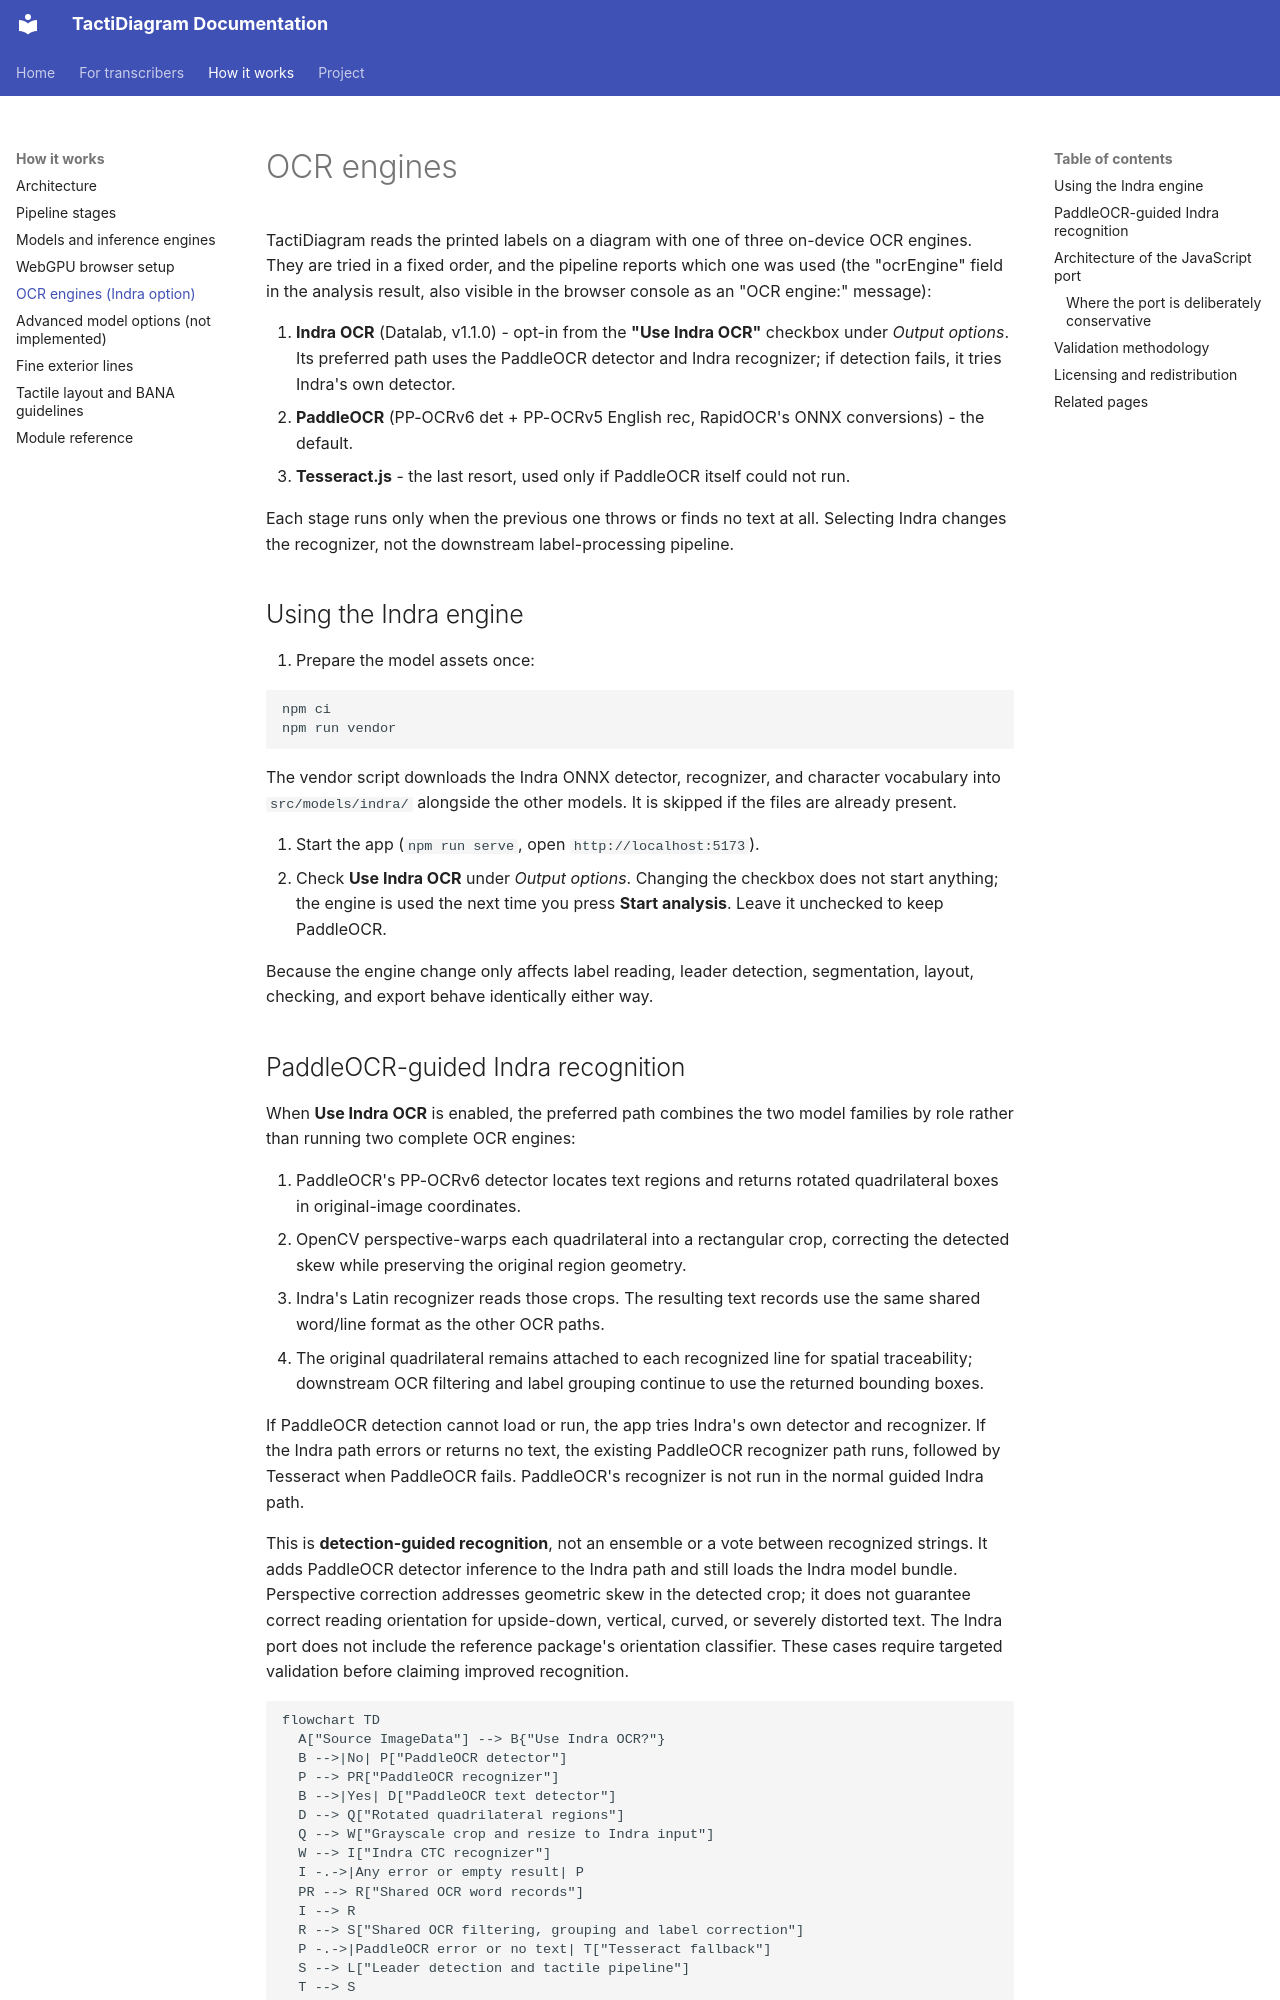

repository: mrhunsaker/TactiDiagram · page: ocr-engines/index.html · generator: mkdocs

# OCR engines

TactiDiagram reads the printed labels on a diagram with one of three on-device
OCR engines. They are tried in a fixed order, and the pipeline reports which
one was used (the "ocrEngine" field in the analysis result, also visible in
the browser console as an "OCR engine:" message):

1. **Indra OCR** (Datalab, v1.1.0) - opt-in from the **"Use Indra OCR"**
   checkbox under *Output options*. Its preferred path uses the PaddleOCR
   detector and Indra recognizer; if detection fails, it tries Indra's own
   detector.
2. **PaddleOCR** (PP-OCRv6 det + PP-OCRv5 English rec, RapidOCR's ONNX
   conversions) - the default.
3. **Tesseract.js** - the last resort, used only if PaddleOCR itself
   could not run.

Each stage runs only when the previous one throws or finds no text at all.
Selecting Indra changes the recognizer, not the downstream label-processing
pipeline.

## Using the Indra engine

1. Prepare the model assets once:

   ```bash
   npm ci
   npm run vendor
   ```

   The vendor script downloads the Indra ONNX detector, recognizer, and
   character vocabulary into `src/models/indra/` alongside the other models.
   It is skipped if the files are already present.

2. Start the app (`npm run serve`, open `http://localhost:5173`).
3. Check **Use Indra OCR** under *Output options*. Changing the checkbox
   does not start anything; the engine is used the next time you press
   **Start analysis**. Leave it unchecked to keep PaddleOCR.

Because the engine change only affects label reading, leader detection,
segmentation, layout, checking, and export behave identically either way.

## PaddleOCR-guided Indra recognition

When **Use Indra OCR** is enabled, the preferred path combines the two model
families by role rather than running two complete OCR engines:

1. PaddleOCR's PP-OCRv6 detector locates text regions and returns rotated
   quadrilateral boxes in original-image coordinates.
2. OpenCV perspective-warps each quadrilateral into a rectangular crop,
   correcting the detected skew while preserving the original region geometry.
3. Indra's Latin recognizer reads those crops. The resulting text records use
   the same shared word/line format as the other OCR paths.
4. The original quadrilateral remains attached to each recognized line for
   spatial traceability; downstream OCR filtering and label grouping continue
   to use the returned bounding boxes.

If PaddleOCR detection cannot load or run, the app tries Indra's own detector
and recognizer. If the Indra path errors or returns no text, the existing
PaddleOCR recognizer path runs, followed by Tesseract when PaddleOCR fails.
PaddleOCR's recognizer is not run in the normal guided Indra path.

This is **detection-guided recognition**, not an ensemble or a vote between
recognized strings. It adds PaddleOCR detector inference to the Indra path
and still loads the Indra model bundle. Perspective correction addresses
geometric skew in the detected crop; it does not guarantee correct reading
orientation for upside-down, vertical, curved, or severely distorted text.
The Indra port does not include the reference package's orientation
classifier. These cases require targeted validation before claiming improved
recognition.

```mermaid
flowchart TD
  A["Source ImageData"] --> B{"Use Indra OCR?"}
  B -->|No| P["PaddleOCR detector"]
  P --> PR["PaddleOCR recognizer"]
  B -->|Yes| D["PaddleOCR text detector"]
  D --> Q["Rotated quadrilateral regions"]
  Q --> W["Grayscale crop and resize to Indra input"]
  W --> I["Indra CTC recognizer"]
  I -.->|Any error or empty result| P
  PR --> R["Shared OCR word records"]
  I --> R
  R --> S["Shared OCR filtering, grouping and label correction"]
  P -.->|PaddleOCR error or no text| T["Tesseract fallback"]
  S --> L["Leader detection and tactile pipeline"]
  T --> S
```
